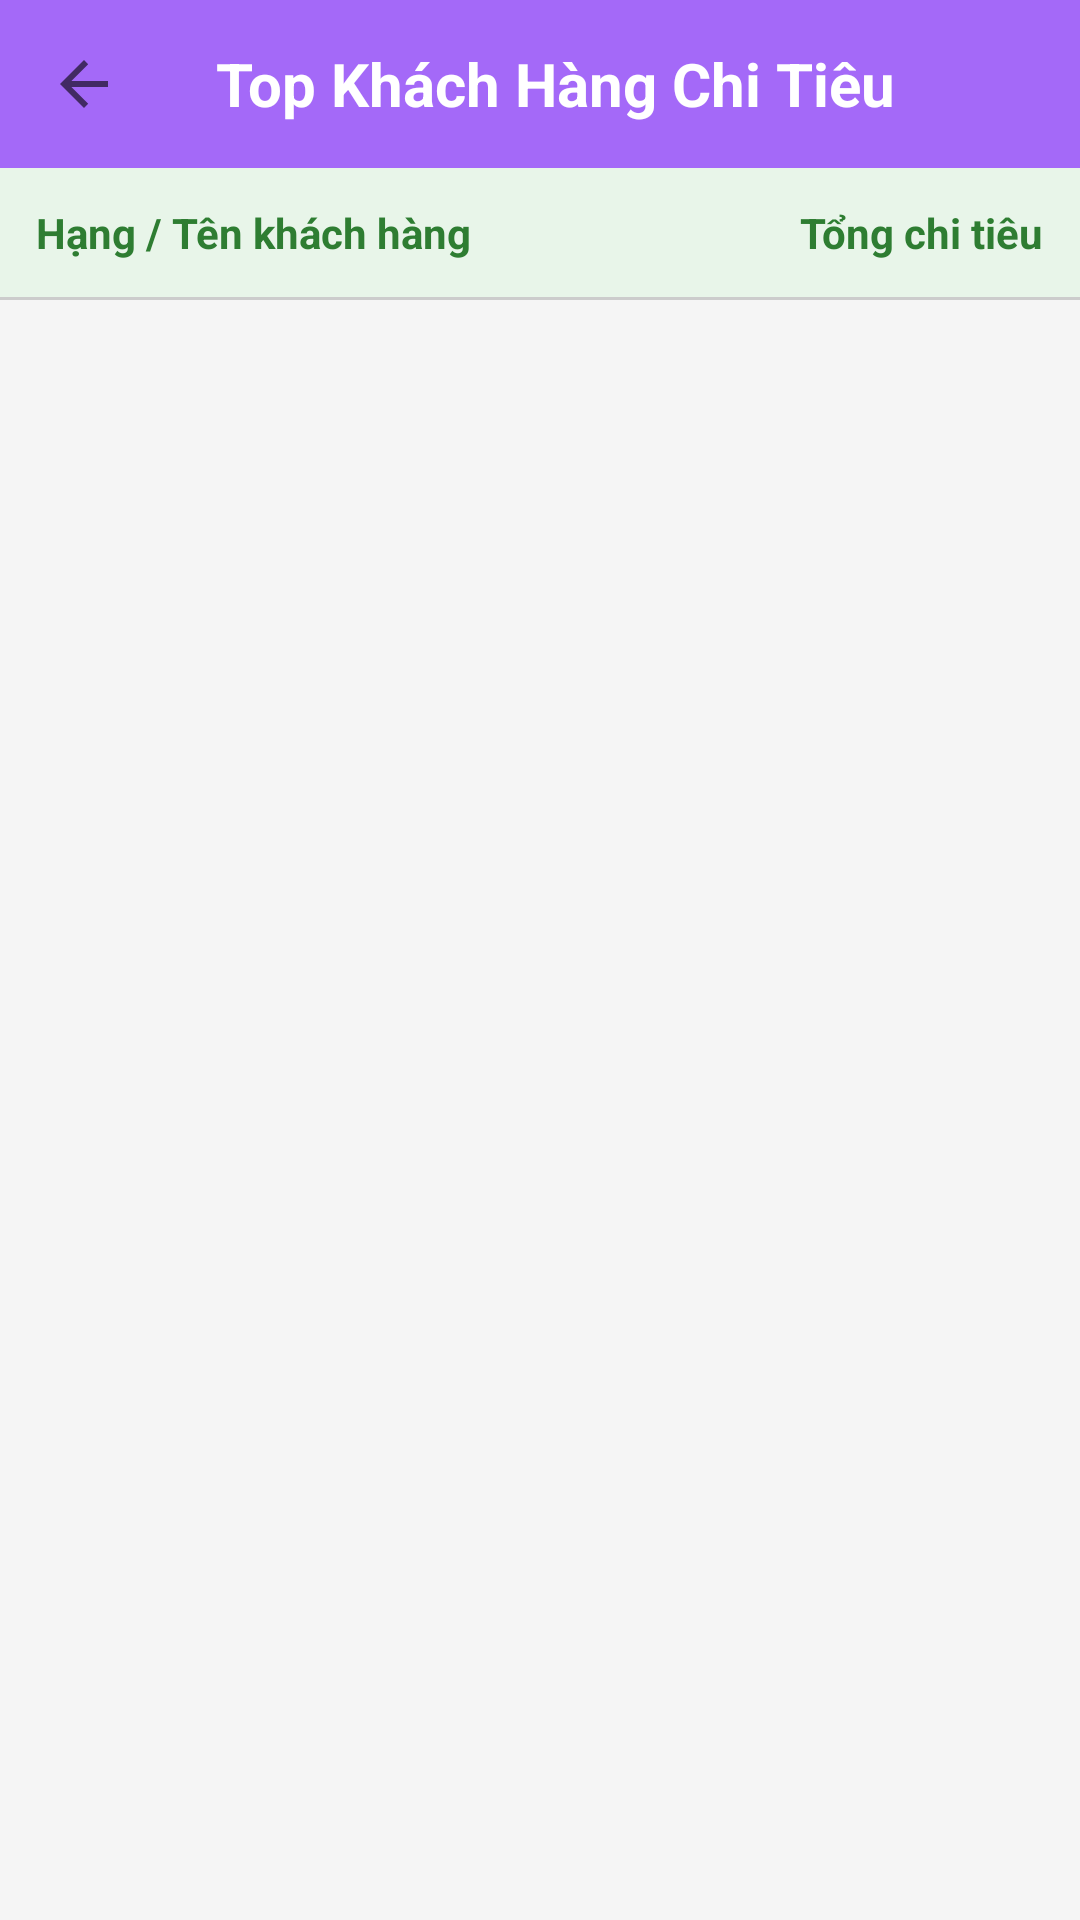

Reconstruct the res/layout file that produces this screen, plus the resources it refers to.
<!-- AndroidManifest.xml: application theme Theme.MOB2041_PH44995 -->
<!-- res/layout/activity_thong_ke_khach_hang.xml -->
<?xml version="1.0" encoding="utf-8"?>
<LinearLayout xmlns:android="http://schemas.android.com/apk/res/android"
    xmlns:app="http://schemas.android.com/apk/res-auto"
    android:layout_width="match_parent"
    android:layout_height="match_parent"
    android:orientation="vertical"
    android:background="#F5F5F5">

    <androidx.appcompat.widget.Toolbar
        android:id="@+id/toolbarTopKH"
        android:layout_width="match_parent"
        android:layout_height="?attr/actionBarSize"
        android:background="#A469F8"
        app:navigationIcon="?attr/homeAsUpIndicator"
        app:titleTextColor="@android:color/white">

        <TextView
            android:layout_width="wrap_content"
            android:layout_height="wrap_content"
            android:text="Top Khách Hàng Chi Tiêu"
            android:textColor="@android:color/white"
            android:textSize="20sp"
            android:textStyle="bold"
            android:layout_gravity="center" />
    </androidx.appcompat.widget.Toolbar>

    <LinearLayout
        android:layout_width="match_parent"
        android:layout_height="wrap_content"
        android:orientation="horizontal"
        android:padding="12dp"
        android:background="#E8F5E9">

        <TextView
            android:layout_width="0dp"
            android:layout_height="wrap_content"
            android:layout_weight="1"
            android:text="Hạng / Tên khách hàng"
            android:textStyle="bold"
            android:textColor="#2E7D32" />

        <TextView
            android:layout_width="wrap_content"
            android:layout_height="wrap_content"
            android:text="Tổng chi tiêu"
            android:textStyle="bold"
            android:textColor="#2E7D32" />
    </LinearLayout>

    <View
        android:layout_width="match_parent"
        android:layout_height="1dp"
        android:background="#CCCCCC"/>

    <androidx.recyclerview.widget.RecyclerView
        android:id="@+id/rvTopKH"
        android:layout_width="match_parent"
        android:layout_height="match_parent"
        android:layout_marginTop="4dp"
        android:clipToPadding="false"
        android:paddingBottom="16dp" />

</LinearLayout>
<!-- resources referenced by this layout -->
<resources>
  <style name="Theme.MOB2041_PH44995" parent="Theme.MaterialComponents.DayNight.NoActionBar">
          <item name="colorPrimary">#2196F3</item>
          <item name="colorPrimaryVariant">#1976D2</item>
          <item name="colorOnPrimary">@color/white</item>
  
          <item name="android:statusBarColor">#2196F3</item>
      </style>
  <!-- not gathered from this repository: default colours our renderer supplied (Android Studio template values) -->
  <color name="white">#FFFFFFFF</color>
</resources>
